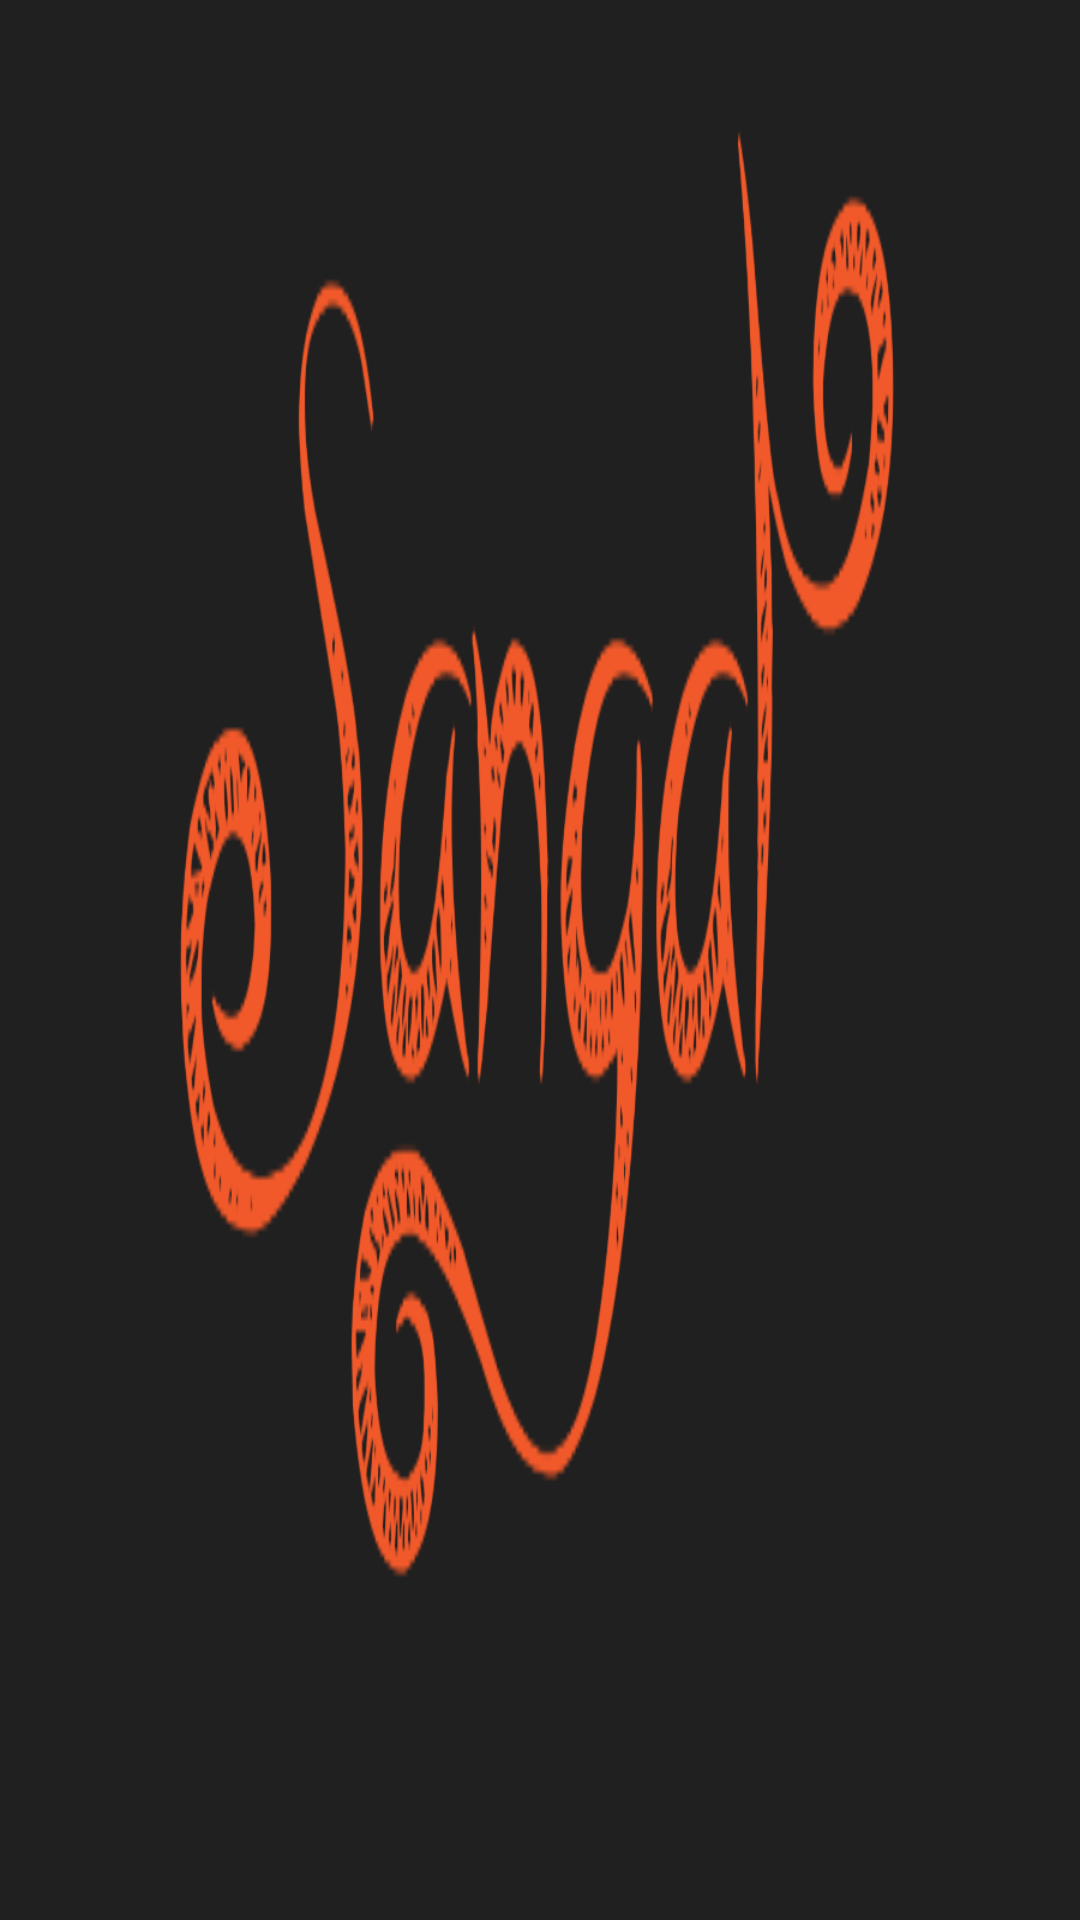

The Android layout XML behind this screen, and the referenced resources:
<!-- AndroidManifest.xml: application theme AppTheme -->
<!-- res/layout/head_nav.xml -->
<?xml version="1.0" encoding="utf-8"?>
<LinearLayout xmlns:android="http://schemas.android.com/apk/res/android"
    android:layout_width="170dp"
    android:layout_height="140dp"
    android:background="@drawable/appiconfixed"
    android:gravity="bottom"
    android:orientation="vertical"
    android:padding="16dp"
    android:theme="@style/ThemeOverlay.AppCompat.Dark">

</LinearLayout>
<!-- resources referenced by this layout -->
<resources>
  <!-- drawable appiconfixed: png bitmap (drawable-hdpi, 19602 bytes) -->
  <style name="AppTheme" parent="Theme.AppCompat.Light.NoActionBar">
          
          <item name="colorPrimary">@color/colorPrimary</item>
          <item name="colorPrimaryDark">@color/colorPrimaryDark</item>
          <item name="colorAccent">@color/colorAccent</item>
          <item name="actionBarSize">90dp</item>
      </style>
  <color name="colorPrimary">#008577</color>
  <color name="colorPrimaryDark">#00574B</color>
  <color name="colorAccent">#D81B60</color>
</resources>
